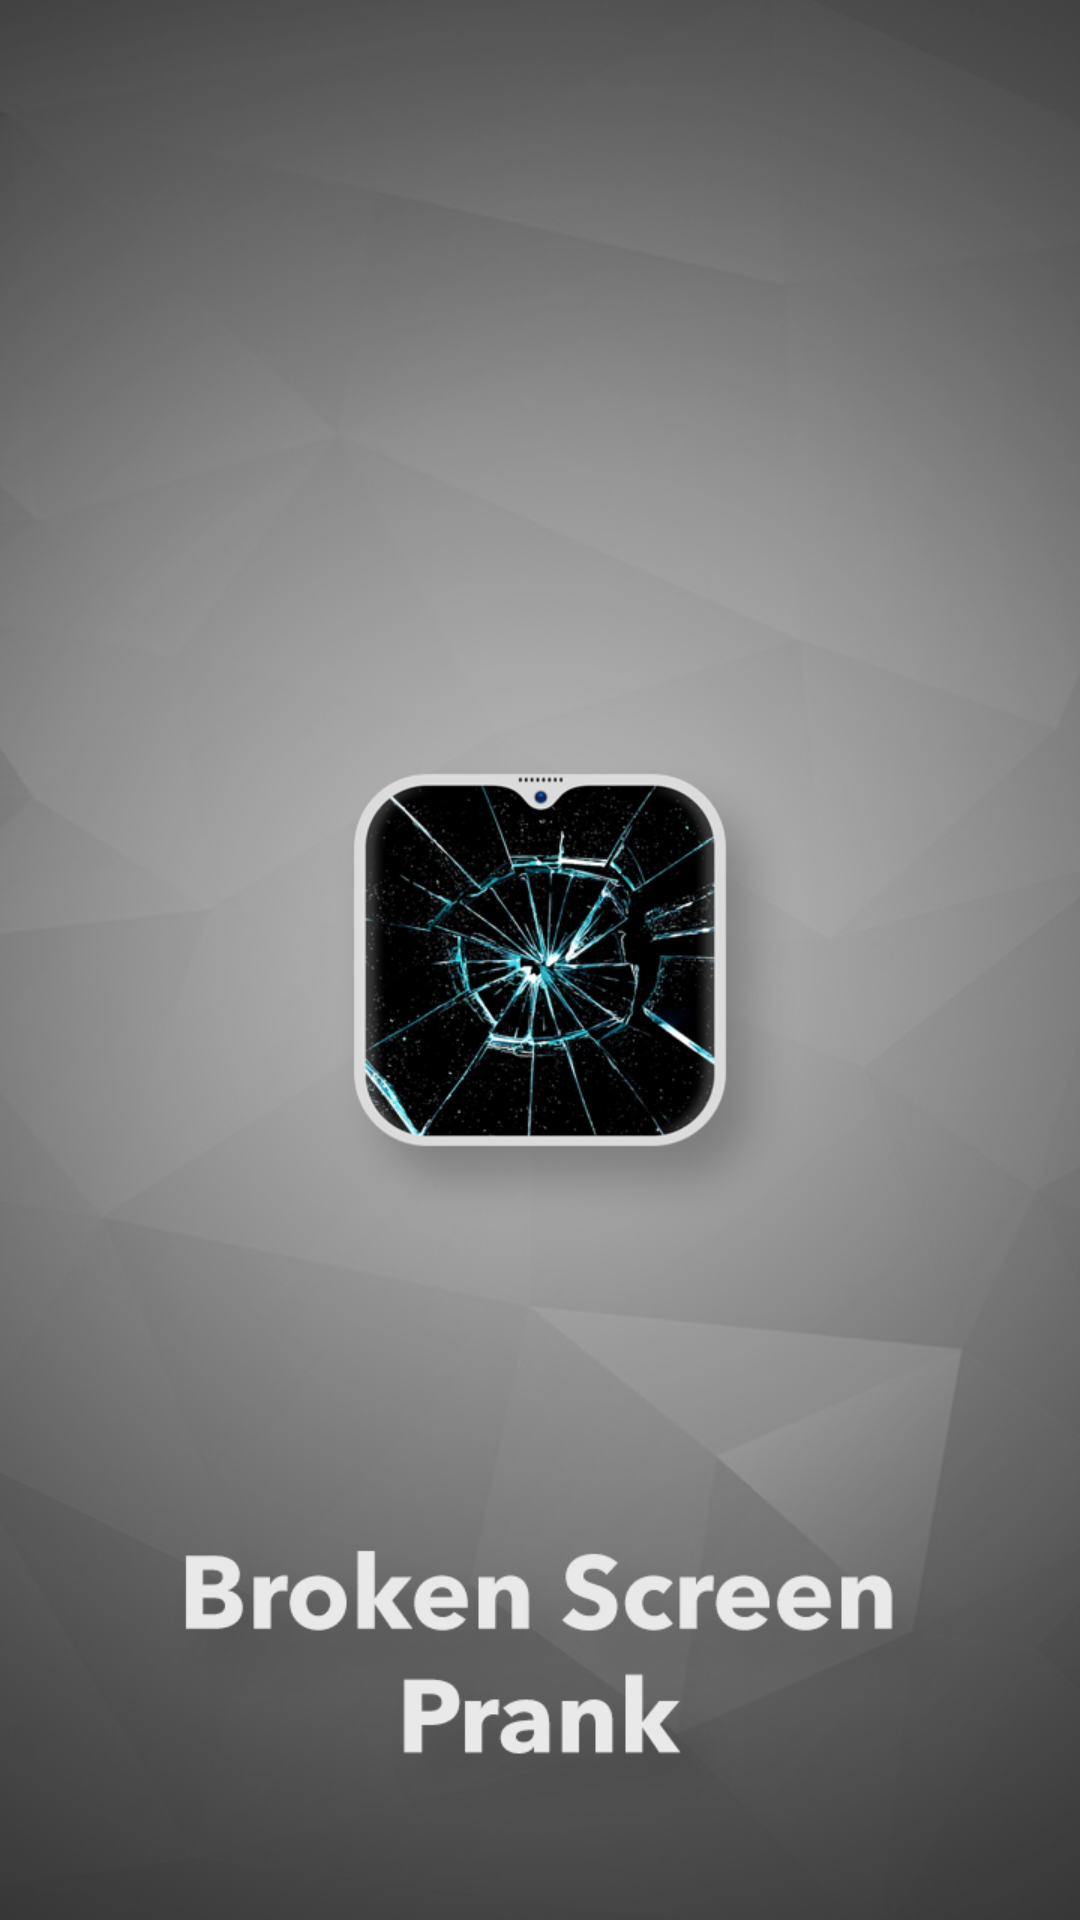

Here is an Android app screen rendered from its layout file. Give the layout XML and the strings, colors and styles it references.
<!-- AndroidManifest.xml: application theme Theme.BrokenScreenPrankDB -->
<!-- res/layout/allgodaarti_plash_screen.xml -->
<?xml version="1.0" encoding="utf-8"?>
<RelativeLayout xmlns:android="http://schemas.android.com/apk/res/android"
    xmlns:aapt="http://schemas.android.com/aapt"
    xmlns:app="http://schemas.android.com/apk/res-auto"
    android:layout_width="match_parent"
    android:layout_height="match_parent"
    android:background="@drawable/allgodsplash" />
<!-- resources referenced by this layout -->
<resources>
  <!-- drawable allgodsplash: jpg bitmap (drawable, 284120 bytes) -->
  <style name="Theme.BrokenScreenPrankDB" parent="Base.Theme.BrokenScreenPrankDB" />
  <style name="Base.Theme.BrokenScreenPrankDB" parent="Theme.Material3.DayNight.NoActionBar">
          
          
      </style>
</resources>
